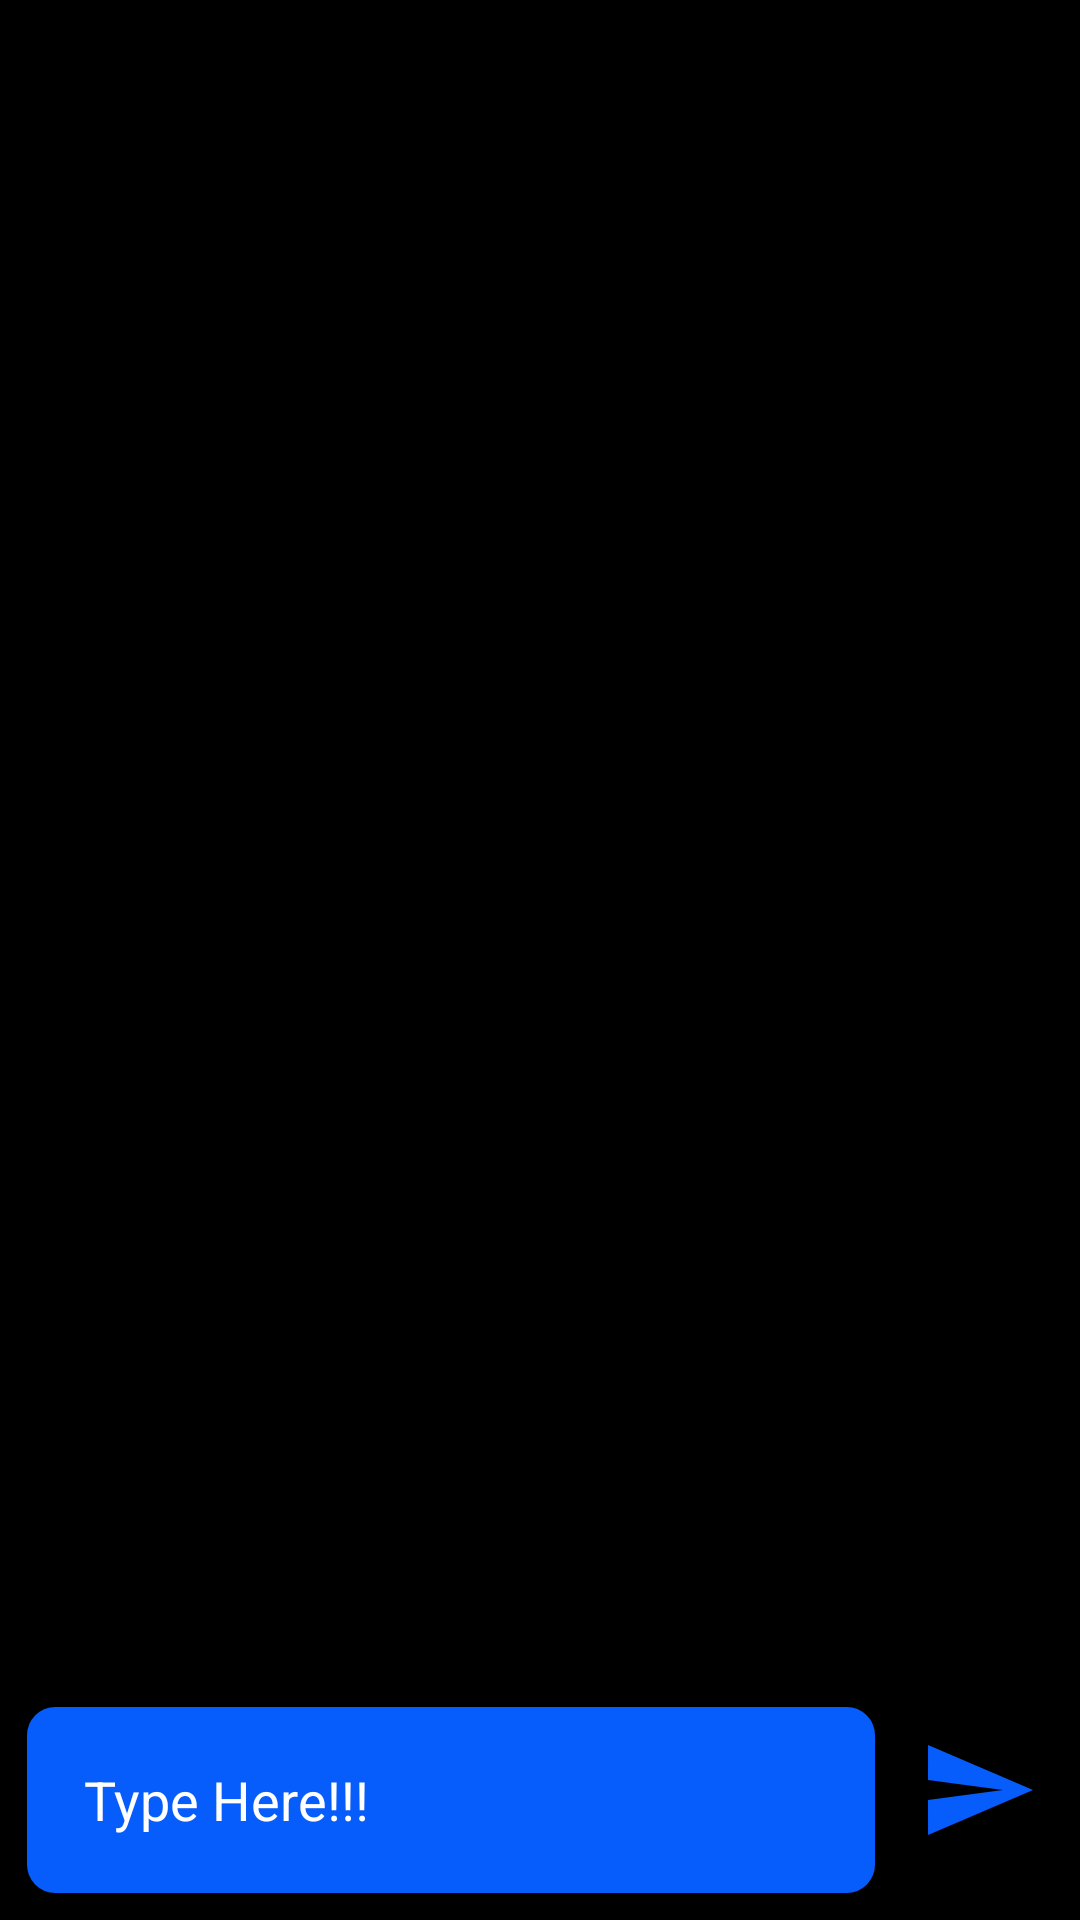

The Android layout XML behind this screen, and the referenced resources:
<!-- AndroidManifest.xml: application theme Theme.ChatGBT_mybot -->
<!-- res/layout/activity_main.xml -->
<?xml version="1.0" encoding="utf-8"?>
<RelativeLayout xmlns:android="http://schemas.android.com/apk/res/android"
    xmlns:app="http://schemas.android.com/apk/res-auto"
    xmlns:tools="http://schemas.android.com/tools"
    android:layout_width="match_parent"
    android:layout_height="match_parent"
    android:background="@color/black"
    tools:context=".MainActivity">

    <androidx.recyclerview.widget.RecyclerView
        android:id="@+id/rcView"
        android:layout_width="match_parent"
        android:layout_height="match_parent"
        android:layout_above="@+id/bottomLayout"/>

    <ImageView
        android:id="@+id/img"
        android:layout_width="wrap_content"
        android:layout_height="wrap_content"
        android:src="@drawable/bg" />

    <RelativeLayout
        android:id="@+id/bottomLayout"
        android:layout_width="match_parent"
        android:layout_height="80dp"
        android:layout_alignParentBottom="true"
        android:padding="8dp">

        <EditText
            android:id="@+id/msgEditText"
            android:layout_width="match_parent"
            android:layout_height="wrap_content"
            android:layout_marginRight="-6dp"
            android:layout_toLeftOf="@+id/sendButton"
            android:background="@drawable/roundedcorner"
            android:hint="Type Here!!!"
            android:padding="20dp"
            android:paddingTop="20dp"
            android:textColor="@color/white"
            android:textColorHint="@color/white" />

        <ImageButton
            android:id="@+id/sendButton"
            android:layout_width="48dp"
            android:layout_height="48dp"
            android:layout_alignParentEnd="true"
            android:layout_alignParentBottom="true"
            android:layout_centerHorizontal="true"
            android:layout_marginStart="15dp"
            android:layout_marginTop="10dp"
            android:layout_marginEnd="2dp"
            android:layout_marginBottom="17dp"
            android:padding="10dp"
            android:background="?attr/selectableItemBackground"
            android:src="@drawable/ic_baseline_send_24" />


    </RelativeLayout>

</RelativeLayout>
<!-- resources referenced by this layout -->
<resources>
  <!-- drawable ic_baseline_send_24 (drawable) -->
  <vector android:autoMirrored="true" android:height="40dp"
      android:tint="#075CFC" android:viewportHeight="24"
      android:viewportWidth="24" android:width="40dp" xmlns:android="http://schemas.android.com/apk/res/android">
      <path android:fillColor="@android:color/white" android:pathData="M2.01,21L23,12 2.01,3 2,10l15,2 -15,2z"/>
  </vector>
  <!-- drawable roundedcorner (drawable) -->
  <?xml version="1.0" encoding="utf-8"?>
  <shape xmlns:android="http://schemas.android.com/apk/res/android"
      android:shape="rectangle" >
      <corners android:radius="10dip" />
      <stroke android:width="1dp"/>
      <solid android:color="#075CFC"/>
  </shape>
  <style name="Theme.ChatGBT_mybot" parent="Theme.MaterialComponents.DayNight.DarkActionBar">
          
          <item name="colorPrimary">@color/purple_500</item>
          <item name="colorPrimaryVariant">@color/purple_700</item>
          <item name="colorOnPrimary">@color/white</item>
          
          <item name="colorSecondary">@color/teal_200</item>
          <item name="colorSecondaryVariant">@color/teal_700</item>
          <item name="colorOnSecondary">@color/black</item>
          
          <item name="android:statusBarColor">?attr/colorPrimaryVariant</item>
          
      </style>
  <!-- not gathered from this repository: default colours our renderer supplied (Android Studio template values) -->
  <color name="purple_500">#FF6200EE</color>
  <color name="purple_700">#FF3700B3</color>
  <color name="teal_200">#FF03DAC5</color>
  <color name="teal_700">#FF018786</color>
  <color name="black">#FF000000</color>
  <color name="white">#FFFFFFFF</color>
</resources>
